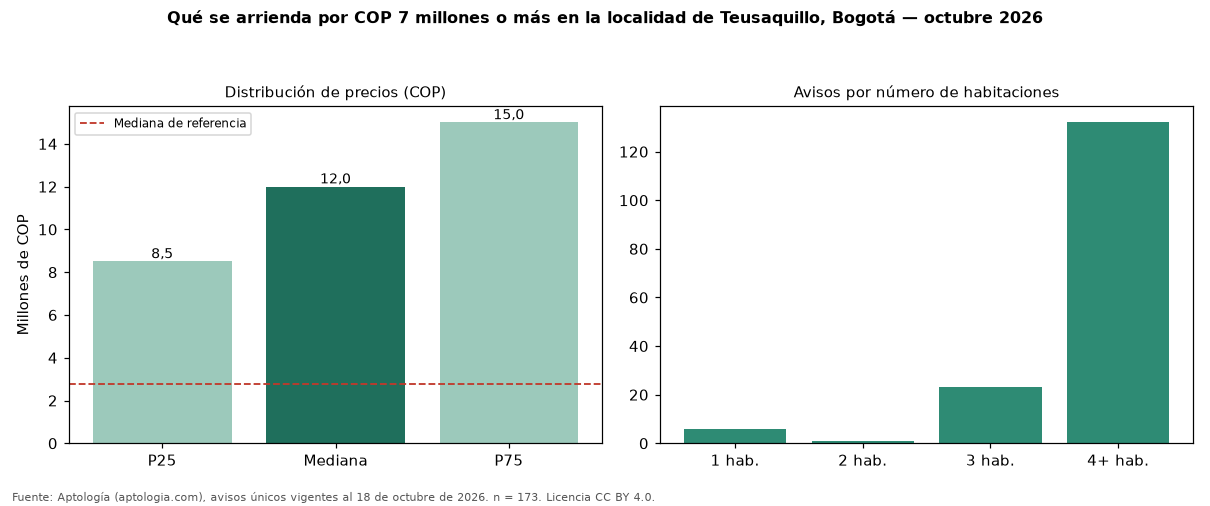

The file beside this chart, header and first rows:
seccion, metrica, valor_cop, n
precio, p25, 8500000, 173
precio, mediana, 12000000, 173
precio, p75, 15000000, 173
cop_por_m2, p25, 22875, 173
cop_por_m2, mediana, 30296, 173
cop_por_m2, p75, 43219, 173
area, area_mediana_m2, 400.0, 173
habitaciones, 1, 20500000, 6
habitaciones, 3, 10000000, 23
habitaciones, 4+, 12000000, 132
administracion, mediana, 500000, 17
estrato, moda, 4, 
parqueadero, porcentaje_con_parqueadero, 88.4, 173
referencia, mediana_referencia, 2769500, 1080
referencia, mediana_cop_por_m2_referencia, 50000, 1080
